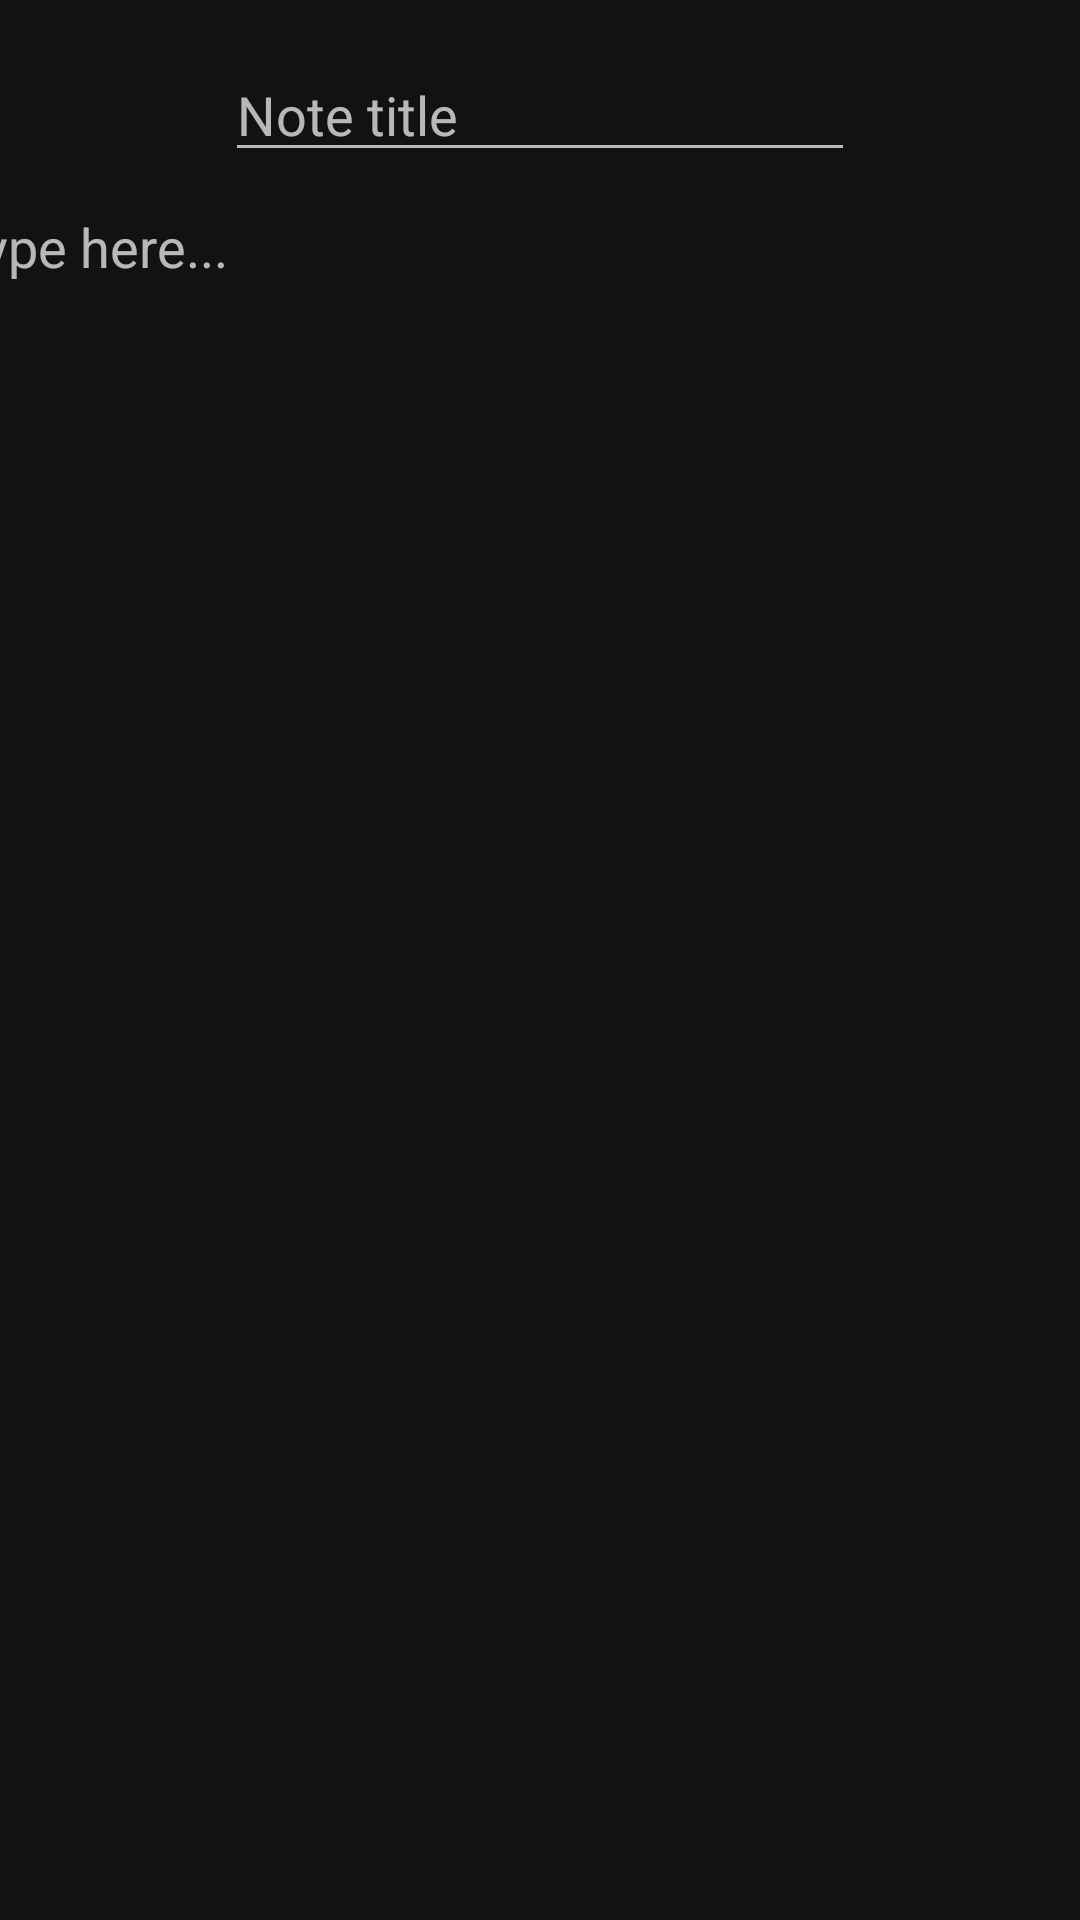

Android layout source for this screen:
<!-- AndroidManifest.xml: application theme AppTheme -->
<!-- res/layout/activity_notes_editor.xml -->
<?xml version="1.0" encoding="utf-8"?>
<android.support.constraint.ConstraintLayout xmlns:android="http://schemas.android.com/apk/res/android"
    xmlns:app="http://schemas.android.com/apk/res-auto"
    xmlns:tools="http://schemas.android.com/tools"
    android:layout_width="match_parent"
    android:layout_height="match_parent"
    tools:context=".NotesEditor">

    <EditText
        android:id="@+id/txt_EDITOR_note_title"
        android:layout_width="wrap_content"
        android:layout_height="wrap_content"
        android:layout_marginTop="16dp"
        android:ems="10"
        android:hint="Note title"
        android:inputType="textPersonName"
        app:layout_constraintEnd_toEndOf="parent"
        app:layout_constraintHorizontal_bias="0.5"
        app:layout_constraintStart_toStartOf="parent"
        app:layout_constraintTop_toTopOf="parent" />

    <EditText
        android:id="@+id/txt_EDITOR_note_body"
        android:layout_width="401dp"
        android:layout_height="626dp"
        android:layout_marginStart="4dp"
        android:layout_marginTop="60dp"
        android:layout_marginEnd="4dp"
        android:gravity="top"
        android:hint="Type here..."
        app:layout_constraintEnd_toEndOf="parent"
        app:layout_constraintStart_toStartOf="parent"
        app:layout_constraintTop_toTopOf="parent" />

</android.support.constraint.ConstraintLayout>
<!-- resources referenced by this layout -->
<resources>
  <style name="AppTheme" parent="Theme.MaterialComponents">
          
          <item name="colorPrimary">@color/colorAccent</item>
          <item name="colorPrimaryDark">@color/colorPrimaryDark</item>
          <item name="colorAccent">@color/colorAccent</item>
      </style>
  <color name="colorAccent">#D81B60</color>
  <color name="colorPrimaryDark">#a00037</color>
</resources>
